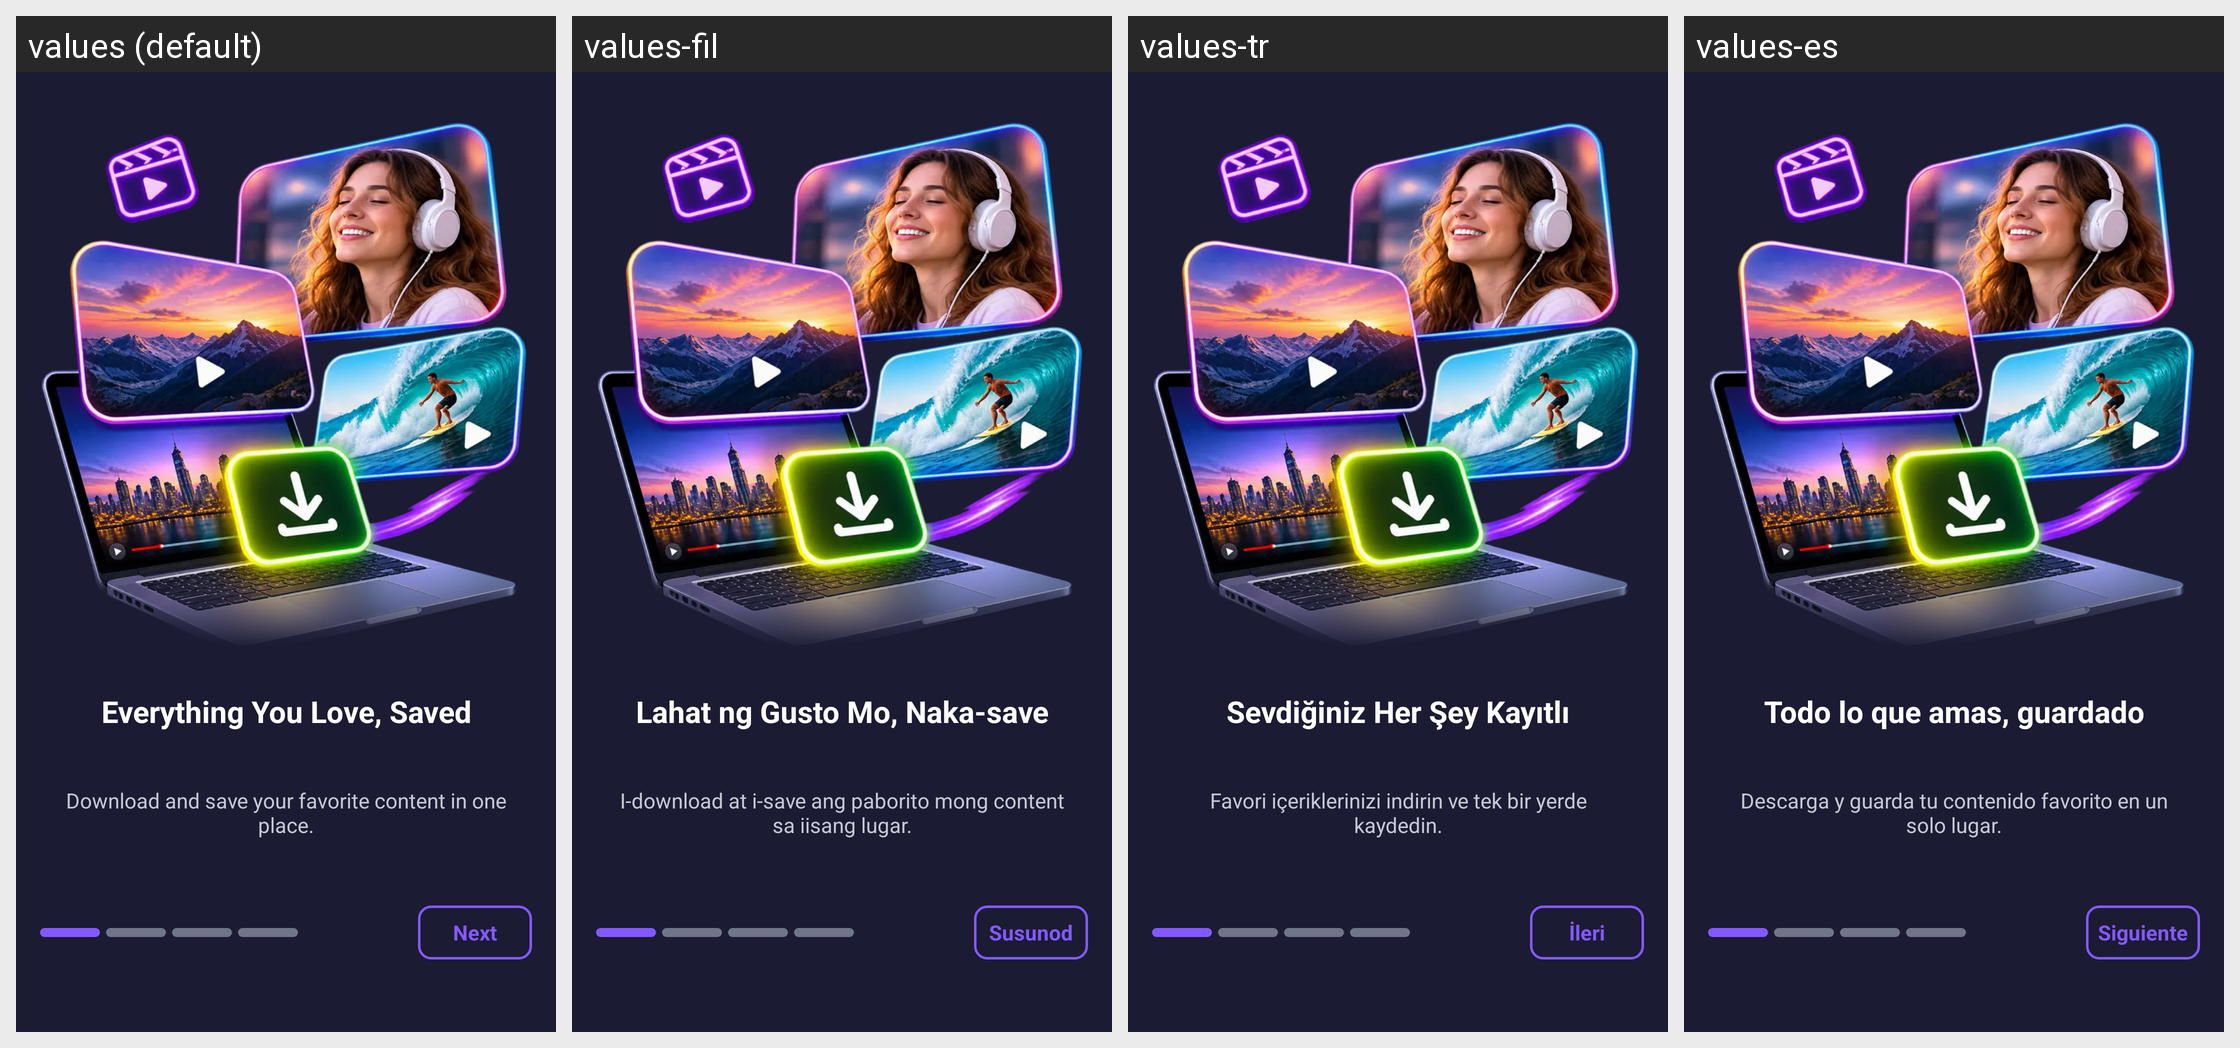

Translations of the strings shown on this Android screen, per locale in the grid:
Android screen res/layout/fragment_intro1.xml rendered under 4 locales, left to right: values (default), values-fil, values-tr, values-es. Device: Nexus 5 (rendered at 1080×1920; each locale shown at half size, 540×960, under a caption strip naming it); theme Theme.D54VideoDownloader.
Other locales in the repository, not shown: values-ar, values-bn, values-de, values-fr, values-hi, values-id, values-it, values-ja, values-ko, values-pt, values-ru, values-th, values-vi, values-zh.
Strings drawn on this screen, with the default value and each locale's value (text and hints the layout hard-codes, and strings that could not be matched under every locale, appear in the picture but are not listed):

intro_slide_1_title
  values: Everything You Love, Saved
  values-fil: Lahat ng Gusto Mo, Naka-save
  values-tr: Sevdiğiniz Her Şey Kayıtlı
  values-es: Todo lo que amas, guardado

intro_slide_1_des
  values: Download and save your favorite content in one place.
  values-fil: I-download at i-save ang paborito mong content sa iisang lugar.
  values-tr: Favori içeriklerinizi indirin ve tek bir yerde kaydedin.
  values-es: Descarga y guarda tu contenido favorito en un solo lugar.

intro_next
  values: Next
  values-fil: Susunod
  values-tr: İleri
  values-es: Siguiente
